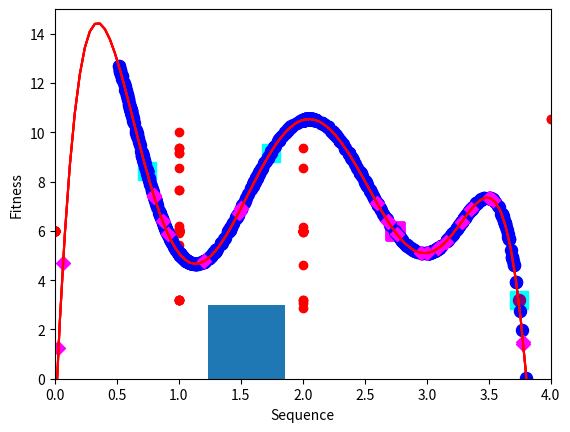

The matplotlib source for this figure:
#@title Importing necessary modules
#@markdown Run this cell to download 
#@markdown necessary modules to run the code.

#importing modules necessary for plotting
import pandas as pd
import seaborn as sns
import matplotlib.pyplot as plt
import numpy as np
import random

#@title Generating our sequence-fitness landscape
#@markdown Run this cell to generate 
#@markdown your sequence-fitness landscape

#Functions to get fitness
x= np.linspace(0,4,num=100)
fx = []
for i in range(len(x)):
  fx.append(
      (-0.8*(x[i]-2)**6+4*(x[i]-2)**4-0.5*(x[i]-1)**3-3.5*(x[i]-2)**2+2*x[i])*3
      )

def plot(x,fx):
  '''Plots the fitness function.'''
  plt.plot(x,fx,'-r')
  plt.grid()
  #plt.axvline()
  #plt.axhline()
  plt.xlim(0,4)
  plt.ylim(0,15)
  #plt.show()

#Hidden for now. You can remove the comment to see.
#plot(x,fx)

def get_fitness(x):
  '''Generates fitness given number x.'''
  fitness = (-0.8*(x-2)**6+4*(x-2)**4-0.5*(x-1)**3-3.5*(x-2)**2+2*x)*3
  return  fitness


#@title Our starting population
#@markdown By running this cell, you'll see your original
#@markdown population of choice.
#@markdown Which parent sequence you'll choose 
#@markdown to start your random mutagenesis?

pop_dict ={
    1: [],
    2: [],
    3: [],
    4: [],
    5: [],
}

x=[random.random()*4 for _ in range(50)]
counter = 1

for i in range(len(x)):
  if get_fitness(x[i]) < 7.5 :
    if get_fitness(x[i]) > 0:
      pop_dict[counter].append((x[i],get_fitness(x[i])))
      counter+=1
  else:
    continue
  if counter == 6:
    break


for key in pop_dict:
  print('Parent sequence P{}'.format(key),'has a fitness of:',pop_dict[key][0][1])


#@title Random mutagenesis of sequence ⬇️

# define sequence
parent = 'P2'#@param {type:"string"}
mutation_rate = 1.5 #@param {type:"number"}
library_size = 100 #@param {type:"number"}


#@markdown - `parent` Write-down the name of parent sequence (P1, P2, etc).
#@markdown -  `mutation_rate` How many average mutations per sequence.
#@markdown -  `library_size` How many offsprings to generat.

#@markdown Run this cell to create your mutated library
#@markdown and see the results.

def mutate_sequence(num,mut_loc=-1,new_num=-2):
  '''Makes mutations to the sequence, only one.'''
  #get the number and make sure all are the same digits
  #total lengith of 10
  seq_str = format(num, '.9f')
  #Finding which place to mutate
  if mut_loc == -1:
    mut_loc = random.randint(0,10)
  #we're keeping the first number between 0-3 to 
  #stay within the range of numbers
  if mut_loc == 0:
    #checking to see if the user have defined it
    if new_num == -2:
      new_num = random.randint(-1,1)
      if num < 1 and new_num == -1:
        new_num=0
      elif num > 3 and new_num == 1:
        new_num=0
    #generating mutated seq
    new_var = format(num+new_num, '.9f')
  #the second position is the .
  else:
    if mut_loc == 1:
      addition = random.randint(1,8)
      mut_loc +=addition
    #all numbers from 0-9 are fair game
    #checking to see if the user have defined it
    if new_num == -2:
      new_num = str(random.randint(0,9))
    else:
      new_num = str(new_num)
    #generate new sequence
    new_var = seq_str[:mut_loc]+new_num+seq_str[mut_loc+1:]

  return float(new_var)

#getting the actual number that the parent has.
seq = ['P1','P2','P3','P4','P5']
seq_num = pop_dict[seq.index(parent)+1][0][0]

def generate_lib(seq,
                 library_size=library_size, 
                 mutation_rate=mutation_rate, ):
  '''Generates library given sequence.'''
  #creating an empty place holder
  new_vars=[]
  #generating mutants
  for i in range(library_size):
    new_seq = seq
    mut_rate = random.randint(0,round(mutation_rate))
    while mut_rate > 0:
      new_seq = mutate_sequence(new_seq, -1,-2)
      mut_rate -= 1
    new_vars.append((new_seq, get_fitness(new_seq)))

  return new_vars

new_vars = generate_lib(seq_num)

def dist_from_native(wt, mut):
  '''
  Calculates the number of differences between
  wt and mutant sequence.
  '''
  wt_str = seq_str = format(wt, '.9f')
  mut_str = format(mut, '.9f')

  return sum(c1!=c2 for c1,c2 in zip(wt_str,mut_str))

def plot_lib(evo_lib,wt):
  '''Plots the library based on fitness and distance from WT.'''
  x=[]
  y=[]
  for elem in evo_lib:
    x.append(dist_from_native(wt,elem[0]))
    y.append(elem[1])

  plt.xlabel("Mutations from WT")
  plt.ylabel("Fitness")
  plt.scatter(x,y,c='red')

plot_lib(new_vars, seq_num)

#@title Continue more rounds

# define parameters
num_rounds =  4#@param {type:"number"}

#@markdown -  `num_rounds` How many more rounds to go.

#@markdown let's repeat this 4 more times on our top sequence
#@markdown from each round and check the results.

def new_ev_round(evo_lib,num_rounds=num_rounds):
  '''
  Repeats the evolution on best sequence 
  from library new_var and returns the new library.
  '''
  new_vars = evo_lib
  #going through rounds
  for i in range(num_rounds):
    #getting fitnesses
    y=[]
    for elem in new_vars:
      y.append(elem[1])
    #getting best sequence index
    best_idx = y.index(max(y))
    #getting the best sequence 
    seq = new_vars[best_idx][0]
    new_vars = generate_lib(seq)

  return new_vars
  
final_round = new_ev_round(new_vars)
plot_lib(final_round, seq_num)

#@title Checkout the fitness landscape
#@markdown Let's take a look at where in the energy landscape
#@markdown we are (blue dots are sequences from final round).

#@markdown What can we do to imrpove our method?

#Functions to get fitness
x= np.linspace(0,4,num=100)
fx = []
for i in range(len(x)):
  fx.append(
      (-0.8*(x[i]-2)**6+4*(x[i]-2)**4-0.5*(x[i]-1)**3-3.5*(x[i]-2)**2+2*x[i])*3
      )

x2=[]
y=[]
for elem in final_round:
  x2.append(elem[0])
  y.append(elem[1])

plt.xlabel("Sequence")
plt.ylabel("Fitness")
plot(x,fx)
plt.scatter(x2,y,c='blue',s=75)
plt.show()


#@title Choosing starting positions
#@markdown From the previous work, you know that the following
#@markdown locations can be important for activity:
#@markdown - location **A**: A residue in proximity of the substrate binding site
#@markdown - location **B**: A hydrophobic residue at the surface 
#@markdown - location **C**: A site identified with previous experiments to be important

#@markdown choose two sites to consider for ISD:

loc1 = 'A'#@param {type:"string"}
loc2 = 'B' #@param {type:"string"}


#@title Running first round of ISD
#@markdown Let's perform the first round of ISD

loc_dict = {
    'A':0,
    'B':7,
    'C':2,
}


def saturate(seq_num, mut_loc):
  '''
  Performs saturation mutagenesis on sequence at a
  given location and returns library of mutants.
  '''
  p1_lib = []
  if mut_loc == 'A':
    seq_str = format(seq_num, '.9f')
    seq_decimal = seq_str[1:]
    for i in range(4):
      new_seq = float(str(i)+seq_decimal)
      p1_lib.append((new_seq, get_fitness(new_seq)))
  else:
    for i in range(10):
      mut1 = mutate_sequence(seq_num,loc_dict[mut_loc],i)
      p1_lib.append(
          (mut1, get_fitness(mut1))
          )
      
  return p1_lib
  
p1_lib = saturate(seq_num, loc1)
p2_lib = saturate(seq_num, loc2)
print ('--------Saturation Mutagenesis at Location {}--------'.format(loc1))
for i in range(len(p1_lib)):
  print(
    'fitness for substittuion-{} at location-{} is {}'.format(
        i, loc1, p1_lib[i][1])
    )
print ('--------Saturation Mutagenesis at Location {}--------'.format(loc2))

for i in range(len(p2_lib)):
  print(
    'fitness for substittuion-{} at location-{} is {}'.format(
        i, loc2, p2_lib[i][1])
    )

#@title Performing iteration
#@markdown Which substitution you'd like to use
#@markdown for the next round of site saturation mutagenesis?

s1_2 = 1 #@param {type:"number"}
s2_1 = 1 #@param {type:"number"}

#@markdown - `s1_2` Substitution in location 1 to be mutated at location 2.
#@markdown - `s2_1` Substitution in location 2 to be mutated at location 1.

seq1 = p1_lib[s1_2-1][0]
seq2 = p2_lib[s2_1-1][0]

p1_2 = saturate(seq1, loc2)
p2_1 = saturate(seq2, loc1)

print ('--------SDM of location {} on chosen sequence of location {}--------'.format(loc2, loc1))
for i in range(len(p1_2)):
  print(
    'fitness for substittuion-{} at location-{} is {}'.format(
        i, loc1, p1_2[i][1])
    )
print ('--------SDM of location {} on chosen sequence of location {}--------'.format(loc1, loc2))

for i in range(len(p2_1)):
  print(
    'fitness for substittuion-{} at location-{} is {}'.format(
        i, loc2, p2_1[i][1])
    )

#@title Analyzing results
#@markdown let's take a look at the trajectory of changes
#@markdown at each round of SDM.
#@markdown Plot color code:
#@markdown - square: first round
#@markdown - circle: second round
#@markdown - shades of blue: loc 1 --> loc 2
#@markdown - shades of purple: loc2 --> loc 1

#@markdown How do you compare ISD to random mutagenesis?

x= np.linspace(0,4,num=100)
fx = []
for i in range(len(x)):
  fx.append(
      (-0.8*(x[i]-2)**6+4*(x[i]-2)**4-0.5*(x[i]-1)**3-3.5*(x[i]-2)**2+2*x[i])*3
      )


def get_x_y(evo_lib):
  '''Returns (x,y) from library.'''
  x=[]
  y=[]
  for elem in evo_lib:
    x.append(elem[0])
    y.append(elem[1])

  return x,y

x1, y1 = get_x_y(p1_lib)
x1_2, y1_2 = get_x_y(p1_2)
x2, y2 = get_x_y(p2_lib)
x2_1, y2_1 = get_x_y(p2_1)

plt.xlabel("Sequence")
plt.ylabel("Fitness")
plot(x,fx)
plt.scatter(x1,y1,c='cyan',s=150, marker='s')
plt.scatter(x1_2,y1_2,c='blue',s=75)
plt.show()

plt.xlabel("Sequence")
plt.ylabel("Fitness")
plot(x,fx)
plt.scatter(x2,y2,c='magenta',s=150,marker='s')
plt.scatter(x2_1,y2_1,c='purple',s=75)
plt.show()

#@title Starting population
#@markdown By running this cell, you'll see the fitness distribution 
#@markdown of your original population (default size = 25). 
#@markdown Let's take a look at starting fitnesses.

orig_pop = 25 #@param {type:"number"}

#@markdown `orig_pop` : Size of original population. Should be < 500.


population = []

init_x=[random.random()*4 for _ in range(5000)]
counter = 1

for i in range(len(init_x)):
  if get_fitness(init_x[i]) < 7.5 :
    if get_fitness(init_x[i]) > 0:
      population.append((init_x[i],get_fitness(init_x[i])))
      counter+=1
  else:
    continue
  if counter == orig_pop + 1:
    break

x1,y1 = get_x_y(population)
plt.ylabel("Fitness")
plt.hist(y1)

#@title Shuffling
#@markdown Let's shuffle our genes. 
#@markdown There are two parameters you can set below:

shuff_rate = 3 #@param {type:"number"}
pop_size = 1000 #@param {type:"number"}

#@markdown - `shuff_rate` Max number of cuts in gene
#@markdown - `pop_size` Final population size

#@markdown Let's run this cell to generate 
#@markdown our shuffled population.

def break_seq(seq, shuff_rate=shuff_rate):
  '''Returns broken sequences with max number of cuts of shuff_rate.'''
  seq_str= format(seq, '.9f')
  cut_loc = []
  for i in range(shuff_rate):
    cut_loc.append(random.randint(2,7))
  cuts = sorted(list(set(cut_loc)))
  cut_seq = []

  counter = 0
  last_dig = 0
  for cut in cuts:
    if counter == 0:
      cut_seq.append((cut,float(seq_str[:cut])))
      counter += 1
      last_dig=cut

    else:
      num_0='0.'
      for i in range(last_dig-2):
        num_0 += '0'

      cut_seq.append(
          (cut,
           float(num_0+seq_str[last_dig:cut])
           )
      )
      counter +=1
      last_dig = cut

    if counter == len(cuts):
      num_0='0.'
      for i in range(cut-2):
        num_0 += '0'
      cut_seq.append((10,float(num_0+seq_str[cut:])))

  return cut_seq

def combine_frag(frag_dict, pop_size=pop_size):
  '''Combines fragments and returns seq + fitness.'''
  final_lib =[]
  for i in range(pop_size):
    p1 = frag_dict['p1'][random.randint(0,len(frag_dict['p1'])-1)]
    p2 = frag_dict['p2'][random.randint(0,len(frag_dict['p2'])-1)]
    p3 = frag_dict['p3'][random.randint(0,len(frag_dict['p3'])-1)]
    p4 = frag_dict['p4'][random.randint(0,len(frag_dict['p4'])-1)]

    new_seq = p1+p2+p3+p4
    final_lib.append((new_seq, get_fitness(new_seq)))

  return final_lib

frag_dict ={
    'p1':[],
    'p2':[],
    'p3':[],
    'p4':[],
}

for seq in x:
  cutted = break_seq(seq)
  for elem in cutted:
    if elem[1] > 0.5:
      frag_dict['p1'].append(elem[1])
    elif elem[1] > 0.005:
      frag_dict['p2'].append(elem[1])
    elif elem[1] > 0.00005:
      frag_dict['p3'].append(elem[1])
    else:
      frag_dict['p4'].append(elem[1])

evo_lib = combine_frag(frag_dict)






#@title Analyzing the results
#@markdown Let's take a look at the results of our shuffling.
#@markdown - Blue circles: Shuffled population
#@markdown - magenta squares: Original parents

#@markdown What is your conclusion?

#Functions to get fitness
x= np.linspace(0,4,num=100)
fx = []
for i in range(len(x)):
  fx.append(
      (-0.8*(x[i]-2)**6+4*(x[i]-2)**4-0.5*(x[i]-1)**3-3.5*(x[i]-2)**2+2*x[i])*3
      )

x2=[]
y2=[]
for elem in evo_lib:
  x2.append(elem[0])
  y2.append(elem[1])

plt.xlabel("Sequence")
plt.ylabel("Fitness")
plot(x,fx)
plt.scatter(x2,y2,c='blue',s=75)
plt.scatter(x1,y1,c='magenta',s=50, marker='D')
plt.show()